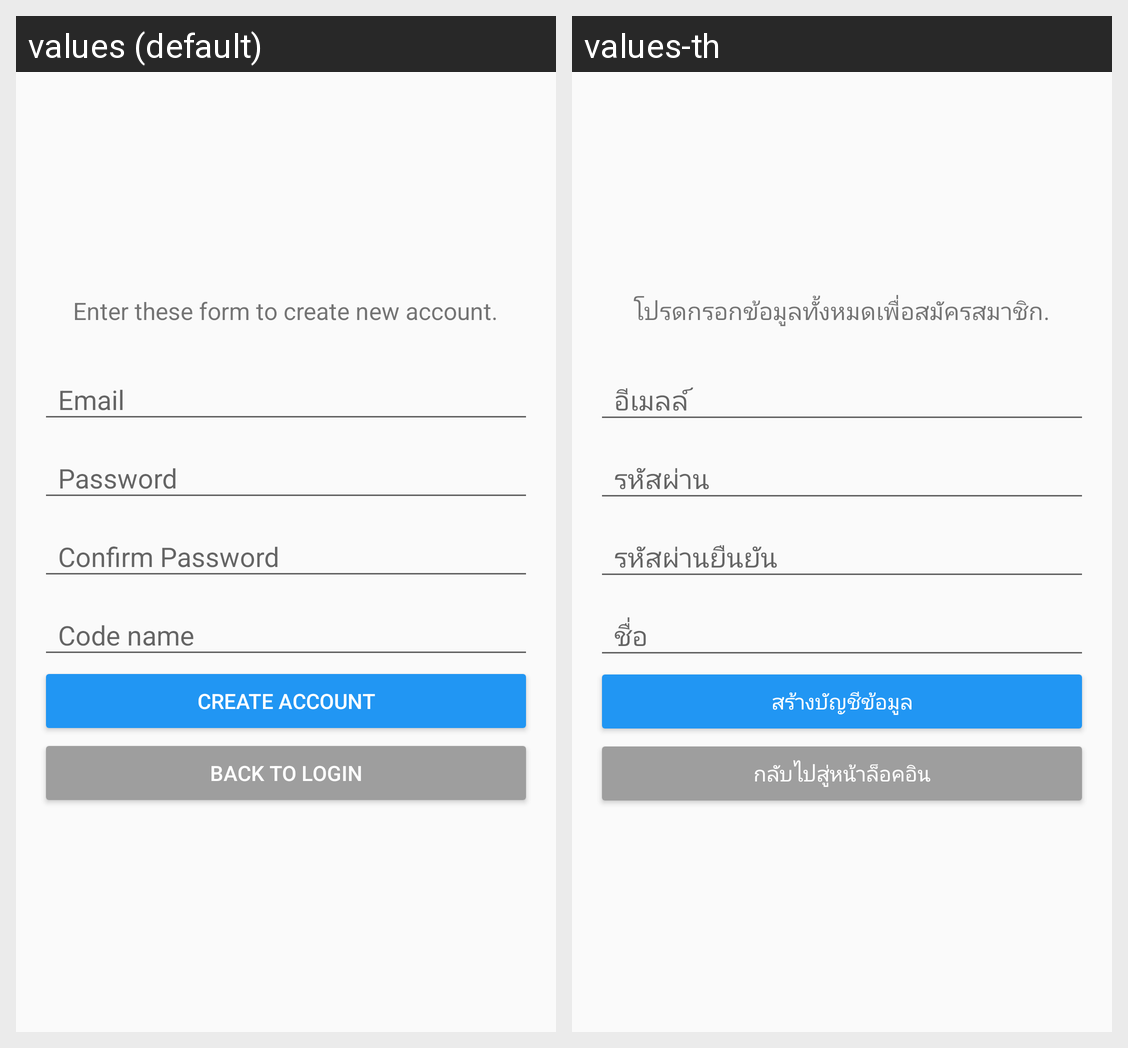

The Android screen above is rendered under two locales of the same app. Produce the string resources it draws, with the default and per-locale values.
Android screen res/layout/fragment_register.xml rendered under 2 locales, left to right: values (default), values-th. Device: Nexus 5 (rendered at 1080×1920; each locale shown at half size, 540×960, under a caption strip naming it); theme AppTheme.NoActionBar.
Strings drawn on this screen, with the default value and each locale's value (text and hints the layout hard-codes, and strings that could not be matched under every locale, appear in the picture but are not listed):

error_enter_these_form_to_create_new_account
  values: Enter these form to create new account.
  values-th: โปรดกรอกข้อมูลทั้งหมดเพื่อสมัครสมาชิก.

email
  values: Email
  values-th: อีเมลล์

password
  values: Password
  values-th: รหัสผ่าน

confirm_password
  values: Confirm Password
  values-th: รหัสผ่านยืนยัน

code_name
  values: Code name
  values-th: ชื่อ

msg_create_account
  values: Create Account
  values-th: สร้างบัญชีข้อมูล

back_to_login
  values: Back to Login
  values-th: กลับไปสู่หน้าล็อคอิน
